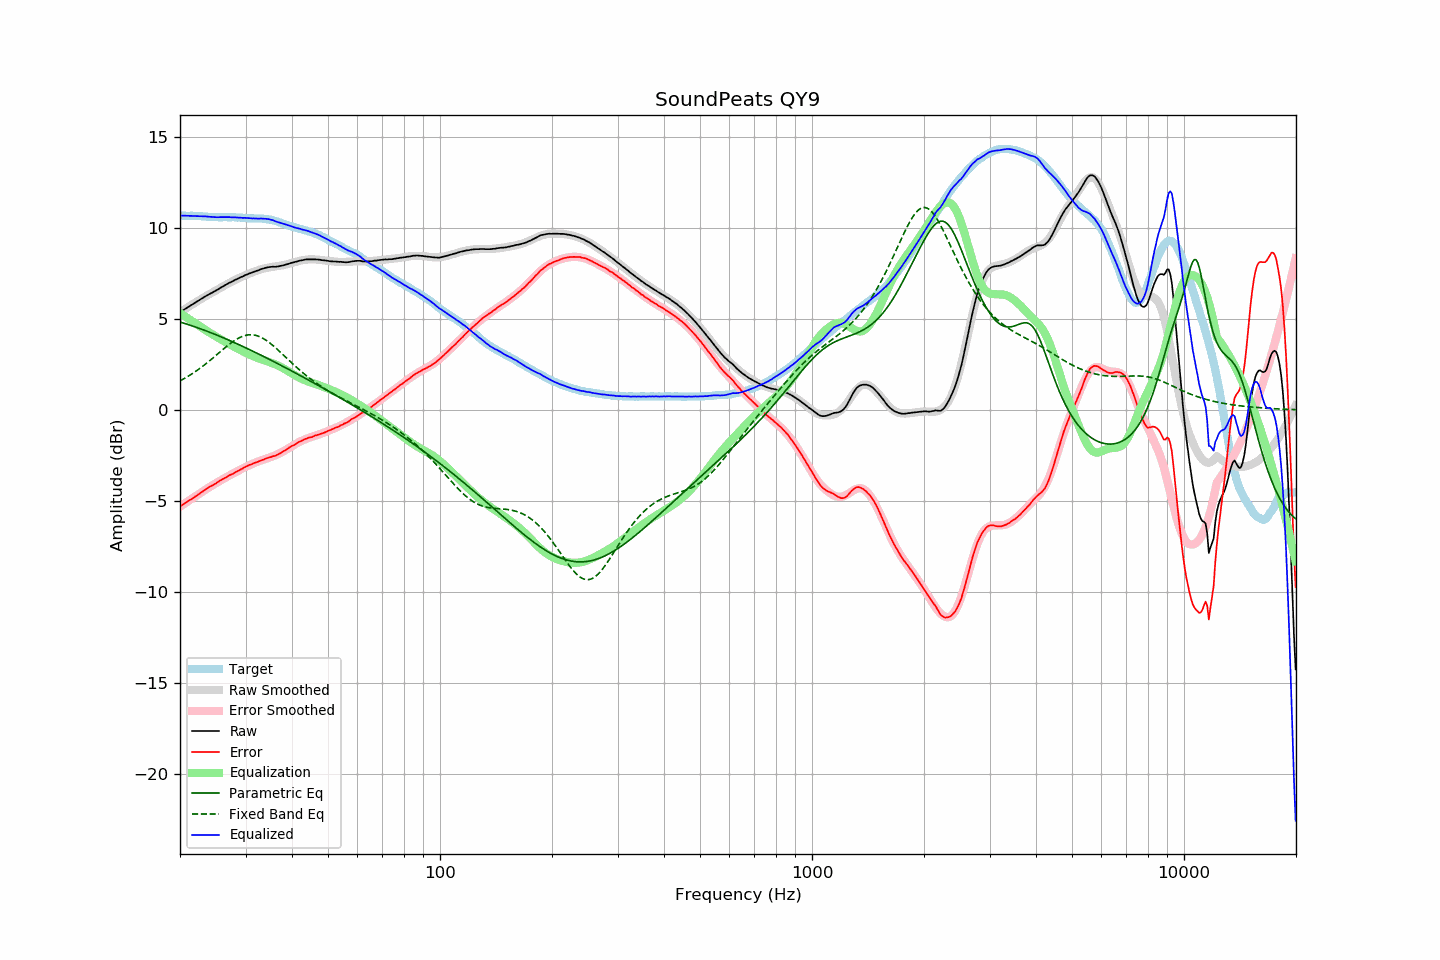

The data file committed next to this chart (first rows):
frequency, raw, error, smoothed, error_smoothed, equalization, parametric_eq, fixed_band_eq, equalized_raw, equalized_smoothed, target
20.00, 5.35, -5.31, 5.35, -5.31, 5.31, 4.82, 1.59, 10.66, 10.66, 10.66
20.20, 5.41, -5.25, 5.41, -5.25, 5.25, 4.79, 1.64, 10.66, 10.66, 10.66
20.40, 5.47, -5.19, 5.47, -5.19, 5.19, 4.77, 1.69, 10.66, 10.66, 10.66
20.61, 5.53, -5.13, 5.53, -5.13, 5.13, 4.74, 1.74, 10.66, 10.66, 10.66
20.81, 5.58, -5.07, 5.58, -5.07, 5.07, 4.71, 1.79, 10.66, 10.66, 10.65
21.02, 5.64, -5.01, 5.64, -5.02, 5.02, 4.68, 1.84, 10.66, 10.66, 10.65
21.23, 5.69, -4.96, 5.70, -4.96, 4.96, 4.65, 1.89, 10.65, 10.65, 10.65
21.44, 5.75, -4.91, 5.75, -4.90, 4.90, 4.63, 1.95, 10.65, 10.65, 10.66
21.66, 5.80, -4.85, 5.81, -4.84, 4.84, 4.60, 2.01, 10.64, 10.65, 10.65
21.87, 5.86, -4.79, 5.86, -4.78, 4.78, 4.57, 2.06, 10.64, 10.64, 10.65
22.09, 5.91, -4.73, 5.92, -4.72, 4.72, 4.54, 2.13, 10.63, 10.64, 10.64
22.31, 5.97, -4.67, 5.97, -4.66, 4.66, 4.50, 2.19, 10.64, 10.64, 10.64
22.54, 6.02, -4.61, 6.03, -4.61, 4.61, 4.47, 2.25, 10.63, 10.63, 10.63
22.76, 6.08, -4.55, 6.08, -4.55, 4.55, 4.44, 2.32, 10.63, 10.63, 10.63
22.99, 6.13, -4.49, 6.13, -4.49, 4.49, 4.41, 2.38, 10.62, 10.62, 10.62
23.22, 6.19, -4.42, 6.18, -4.43, 4.43, 4.38, 2.45, 10.62, 10.62, 10.61
23.45, 6.24, -4.37, 6.23, -4.38, 4.38, 4.34, 2.52, 10.62, 10.61, 10.61
23.69, 6.29, -4.31, 6.29, -4.32, 4.32, 4.31, 2.59, 10.61, 10.60, 10.60
23.92, 6.34, -4.25, 6.34, -4.26, 4.26, 4.28, 2.66, 10.60, 10.60, 10.59
24.16, 6.39, -4.20, 6.39, -4.21, 4.21, 4.24, 2.74, 10.60, 10.59, 10.59
24.40, 6.43, -4.16, 6.44, -4.15, 4.15, 4.21, 2.81, 10.58, 10.59, 10.59
24.65, 6.48, -4.11, 6.49, -4.10, 4.10, 4.17, 2.88, 10.58, 10.59, 10.59
24.89, 6.53, -4.06, 6.54, -4.04, 4.04, 4.14, 2.96, 10.58, 10.58, 10.59
25.14, 6.58, -4.00, 6.59, -3.99, 3.99, 4.10, 3.03, 10.57, 10.58, 10.58
25.39, 6.63, -3.94, 6.64, -3.94, 3.94, 4.06, 3.11, 10.57, 10.58, 10.57
25.65, 6.69, -3.88, 6.69, -3.89, 3.89, 4.03, 3.19, 10.58, 10.58, 10.57
25.91, 6.74, -3.83, 6.74, -3.84, 3.84, 3.99, 3.26, 10.58, 10.58, 10.57
26.16, 6.79, -3.79, 6.79, -3.79, 3.79, 3.95, 3.34, 10.58, 10.58, 10.58
26.43, 6.84, -3.74, 6.84, -3.74, 3.74, 3.92, 3.41, 10.58, 10.58, 10.58
26.69, 6.89, -3.69, 6.89, -3.69, 3.69, 3.88, 3.48, 10.58, 10.58, 10.58
26.96, 6.94, -3.63, 6.93, -3.64, 3.64, 3.84, 3.55, 10.58, 10.57, 10.57
27.23, 6.99, -3.58, 6.98, -3.59, 3.59, 3.80, 3.62, 10.58, 10.57, 10.57
27.50, 7.02, -3.55, 7.03, -3.54, 3.54, 3.76, 3.69, 10.56, 10.57, 10.57
27.77, 7.07, -3.51, 7.07, -3.49, 3.49, 3.72, 3.75, 10.57, 10.57, 10.58
28.05, 7.12, -3.45, 7.12, -3.45, 3.45, 3.68, 3.81, 10.57, 10.57, 10.57
28.33, 7.16, -3.40, 7.16, -3.40, 3.40, 3.64, 3.87, 10.56, 10.56, 10.56
28.62, 7.20, -3.35, 7.20, -3.35, 3.35, 3.60, 3.92, 10.55, 10.56, 10.55
28.90, 7.24, -3.32, 7.25, -3.31, 3.31, 3.56, 3.96, 10.55, 10.55, 10.56
29.19, 7.29, -3.26, 7.29, -3.26, 3.26, 3.52, 4.00, 10.55, 10.55, 10.55
29.48, 7.32, -3.22, 7.33, -3.21, 3.21, 3.48, 4.04, 10.54, 10.54, 10.54
29.78, 7.37, -3.16, 7.36, -3.17, 3.17, 3.44, 4.07, 10.54, 10.54, 10.53
30.08, 7.41, -3.12, 7.40, -3.13, 3.13, 3.40, 4.09, 10.54, 10.53, 10.53
30.38, 7.44, -3.08, 7.44, -3.09, 3.09, 3.36, 4.11, 10.53, 10.53, 10.52
30.68, 7.48, -3.03, 7.48, -3.05, 3.05, 3.32, 4.12, 10.53, 10.52, 10.51
30.99, 7.51, -3.00, 7.51, -3.01, 3.01, 3.27, 4.12, 10.52, 10.52, 10.51
31.30, 7.54, -2.97, 7.55, -2.97, 2.97, 3.23, 4.12, 10.51, 10.52, 10.51
31.61, 7.58, -2.93, 7.58, -2.93, 2.93, 3.19, 4.11, 10.51, 10.51, 10.51
31.93, 7.61, -2.89, 7.62, -2.89, 2.89, 3.15, 4.09, 10.50, 10.51, 10.50
32.24, 7.64, -2.87, 7.65, -2.86, 2.86, 3.10, 4.07, 10.50, 10.51, 10.51
32.57, 7.67, -2.83, 7.68, -2.82, 2.82, 3.06, 4.03, 10.49, 10.50, 10.50
32.89, 7.71, -2.79, 7.71, -2.79, 2.79, 3.02, 4.00, 10.50, 10.50, 10.50
33.22, 7.74, -2.76, 7.73, -2.76, 2.76, 2.97, 3.95, 10.50, 10.49, 10.50
33.55, 7.76, -2.73, 7.76, -2.73, 2.73, 2.93, 3.91, 10.49, 10.49, 10.49
33.89, 7.79, -2.69, 7.78, -2.70, 2.70, 2.88, 3.85, 10.49, 10.48, 10.48
34.23, 7.81, -2.65, 7.80, -2.67, 2.67, 2.84, 3.79, 10.48, 10.47, 10.46
34.57, 7.83, -2.63, 7.81, -2.64, 2.64, 2.80, 3.73, 10.47, 10.45, 10.46
34.92, 7.84, -2.60, 7.83, -2.61, 2.61, 2.75, 3.66, 10.45, 10.44, 10.44
35.27, 7.85, -2.58, 7.84, -2.58, 2.58, 2.71, 3.59, 10.43, 10.42, 10.43
35.62, 7.86, -2.54, 7.85, -2.54, 2.54, 2.66, 3.52, 10.41, 10.40, 10.40
35.97, 7.85, -2.53, 7.87, -2.51, 2.51, 2.62, 3.44, 10.36, 10.37, 10.38
... 635 more rows
